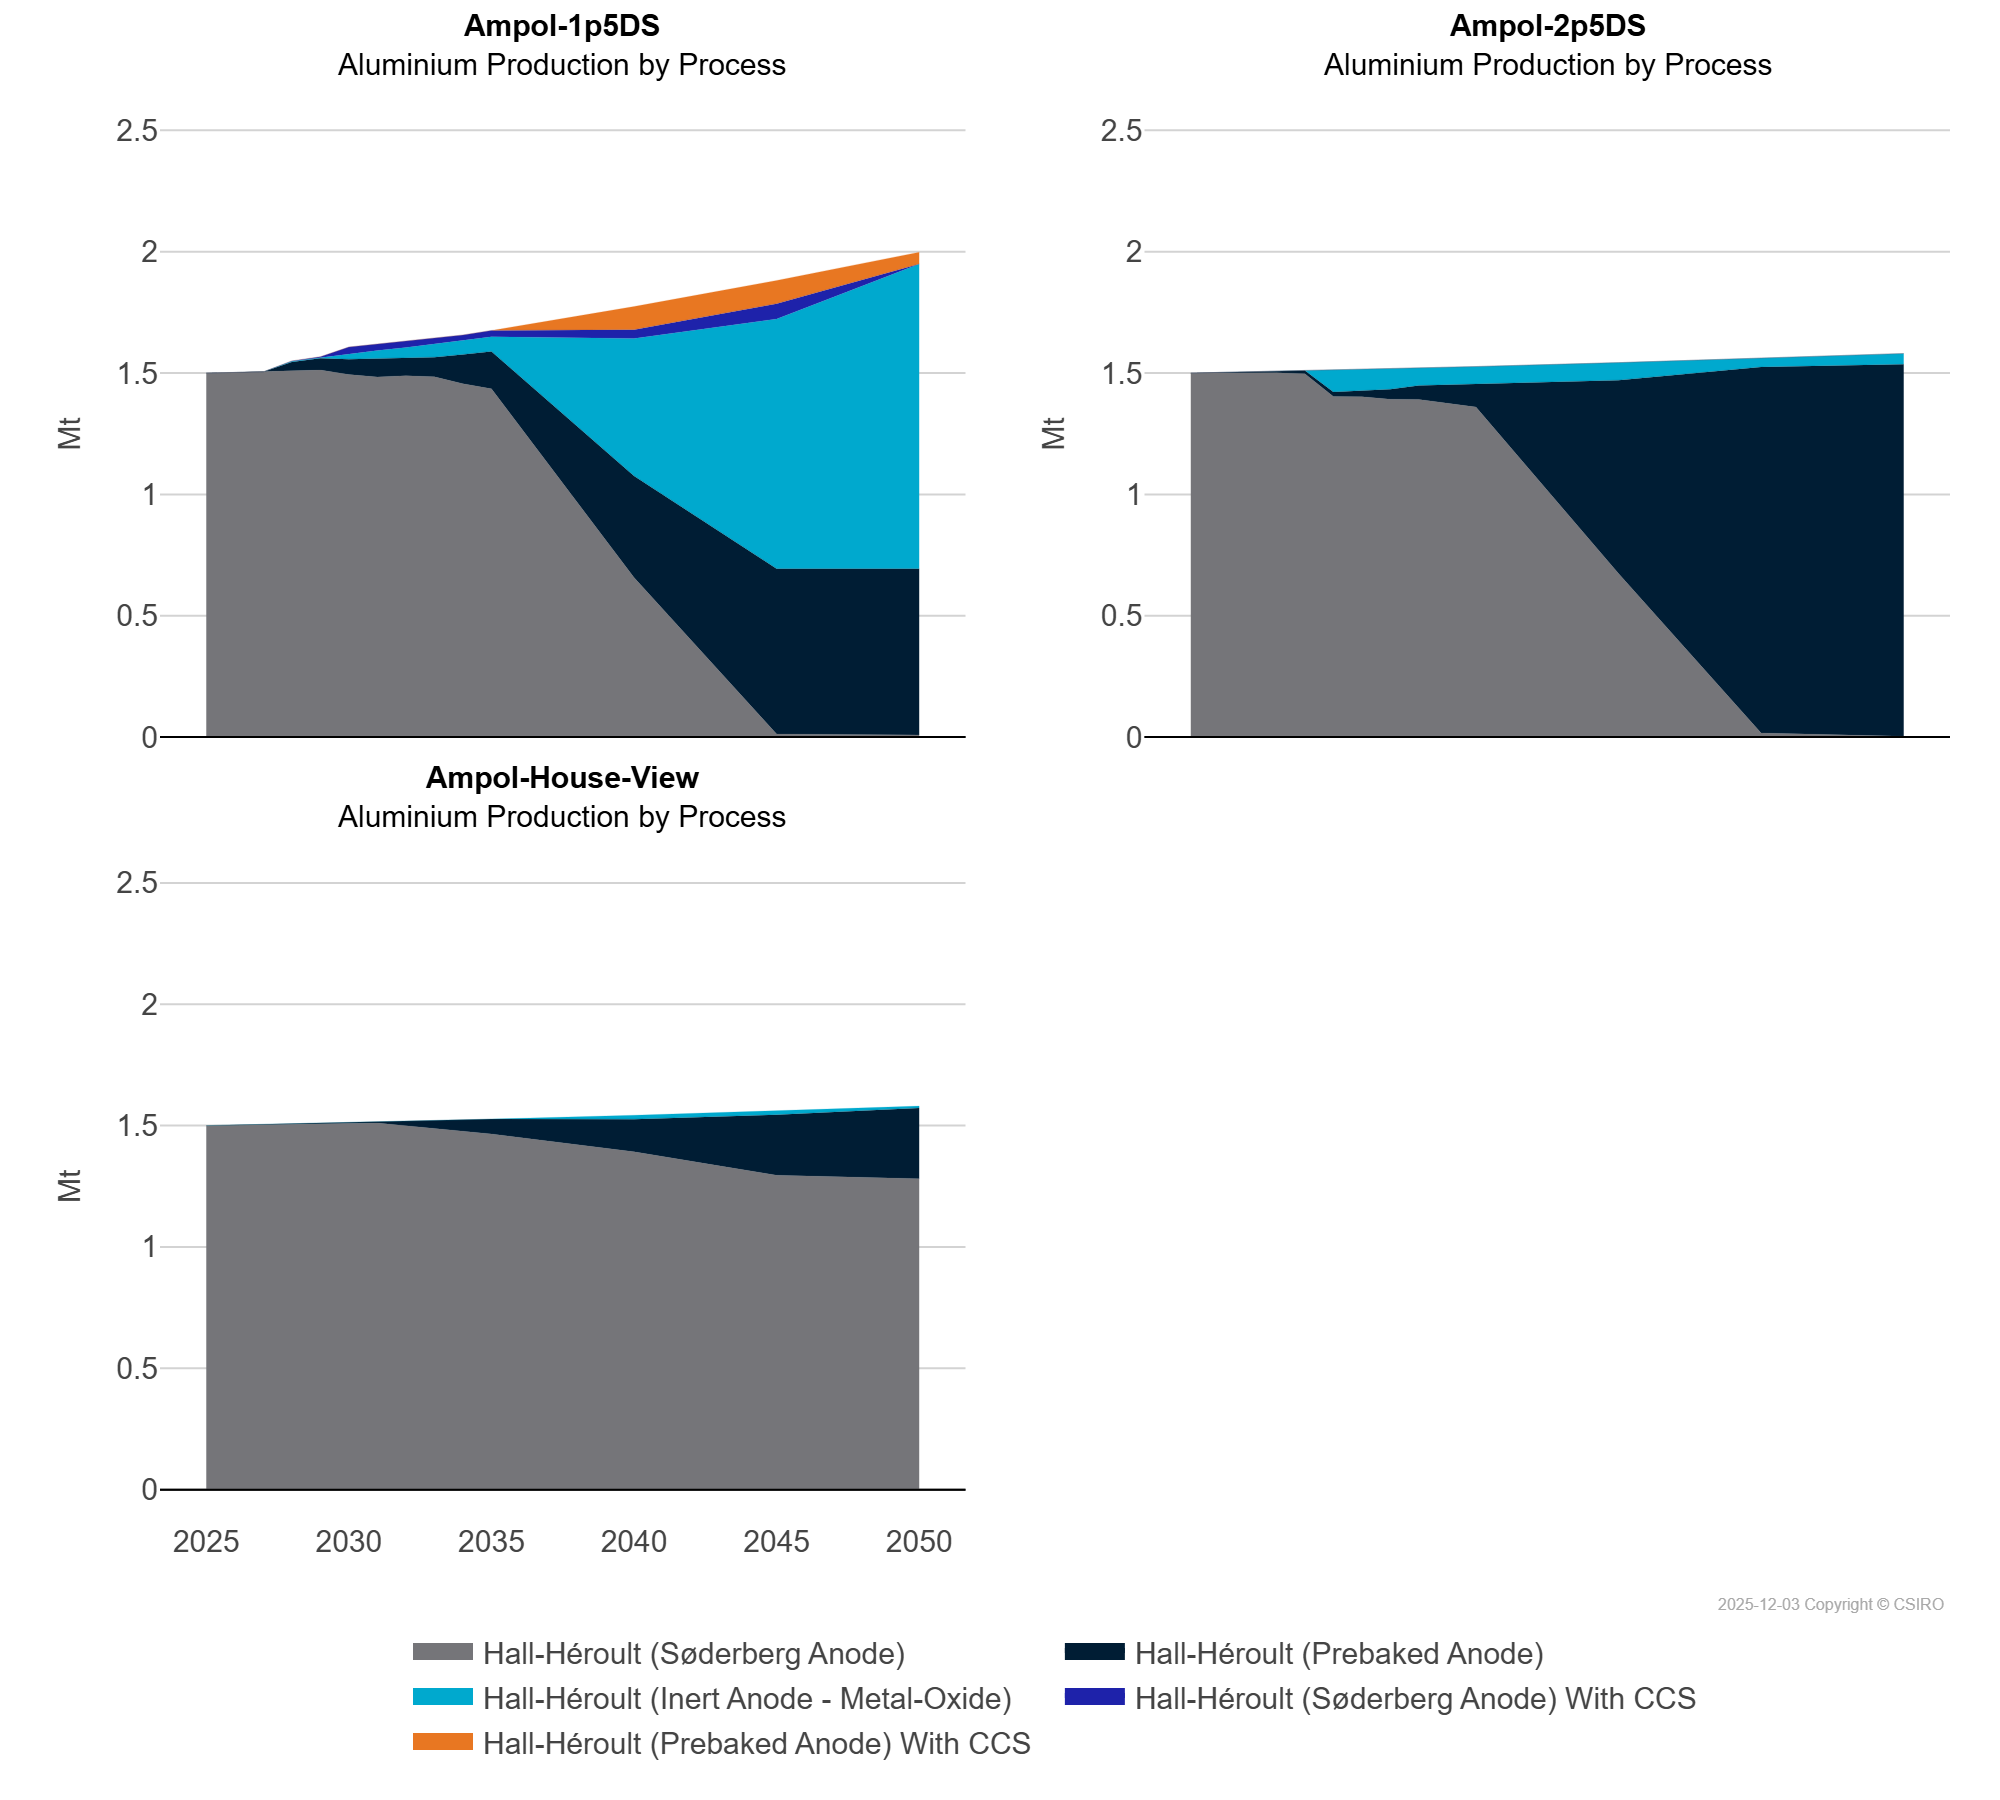

The file beside this chart, header and first rows:
scen, process, unit, 2025, 2026, 2027, 2028, 2029, 2030, 2031, 2032, 2033, 2034, 2035, 2040, 2045, 2050
Ampol-1p5DS, Hall-Héroult (Inert Anode - Metal-Oxide), Mt, 0.0, 0.0, 0.0, 0.0, 0.0, 0.02, 0.03, 0.04, 0.05, 0.05, 0.06, 0.57, 1.03, 1.26
Ampol-1p5DS, Hall-Héroult (Prebaked Anode), Mt, 0.0, 0.0, 0.0, 0.03, 0.05, 0.06, 0.08, 0.08, 0.08, 0.12, 0.15, 0.42, 0.68, 0.68
Ampol-1p5DS, Hall-Héroult (Prebaked Anode) With CCS, Mt, 0.0, 0.0, 0.0, 0.0, 0.0, 0.0, 0.0, 0.0, 0.0, 0.0, 0.0, 0.1, 0.1, 0.05
Ampol-1p5DS, Hall-Héroult (Søderberg Anode), Mt, 1.5, 1.5, 1.5, 1.51, 1.51, 1.49, 1.48, 1.49, 1.48, 1.46, 1.44, 0.66, 0.01, 0.01
Ampol-1p5DS, Hall-Héroult (Søderberg Anode) With CCS, Mt, 0.0, 0.0, 0.0, 0.0, 0.0, 0.03, 0.03, 0.03, 0.03, 0.03, 0.03, 0.04, 0.06, 0.0
Ampol-2p5DS, Hall-Héroult (Inert Anode - Metal-Oxide), Mt, 0.0, 0.0, 0.0, 0.0, 0.0, 0.09, 0.09, 0.08, 0.07, 0.07, 0.08, 0.07, 0.04, 0.04
Ampol-2p5DS, Hall-Héroult (Prebaked Anode), Mt, 0.0, 0.0, 0.0, 0.01, 0.01, 0.02, 0.03, 0.04, 0.06, 0.07, 0.09, 0.8, 1.51, 1.53
Ampol-2p5DS, Hall-Héroult (Prebaked Anode) With CCS, Mt, 0.0, 0.0, 0.0, 0.0, 0.0, 0.0, 0.0, 0.0, 0.0, 0.0, 0.0, 0.0, 0.0, 0.0
Ampol-2p5DS, Hall-Héroult (Søderberg Anode), Mt, 1.5, 1.5, 1.5, 1.5, 1.5, 1.4, 1.4, 1.39, 1.39, 1.38, 1.36, 0.67, 0.02, 0.0
Ampol-2p5DS, Hall-Héroult (Søderberg Anode) With CCS, Mt, 0.0, 0.0, 0.0, 0.0, 0.0, 0.0, 0.0, 0.0, 0.0, 0.0, 0.0, 0.0, 0.0, 0.0
Ampol-House-View, Hall-Héroult (Inert Anode - Metal-Oxide), Mt, 0.0, 0.0, 0.0, 0.0, 0.0, 0.0, 0.0, 0.0, 0.0, 0.0, 0.0, 0.02, 0.02, 0.01
Ampol-House-View, Hall-Héroult (Prebaked Anode), Mt, 0.0, 0.0, 0.0, 0.0, 0.0, 0.0, 0.0, 0.02, 0.03, 0.05, 0.06, 0.13, 0.25, 0.29
Ampol-House-View, Hall-Héroult (Søderberg Anode), Mt, 1.5, 1.5, 1.5, 1.51, 1.51, 1.51, 1.51, 1.5, 1.49, 1.48, 1.47, 1.39, 1.3, 1.28
